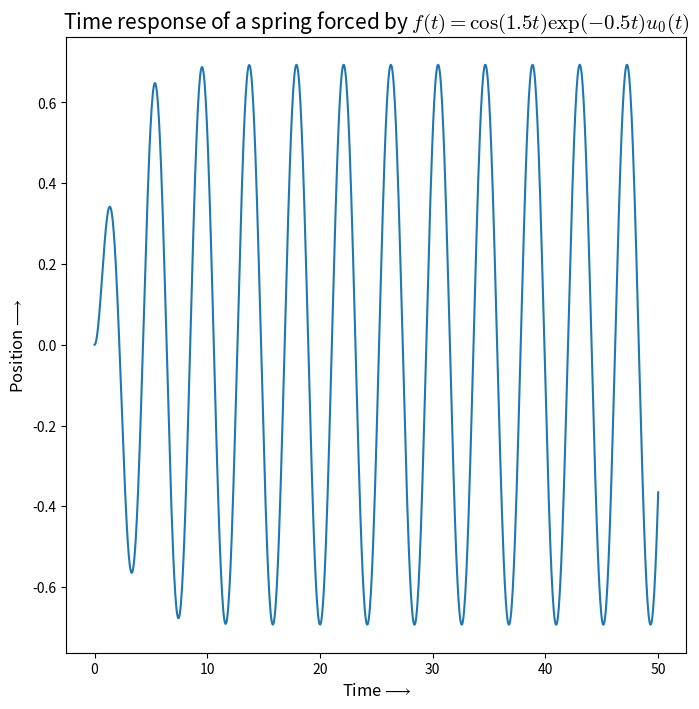

Source code (Python): (Note: this script raises an exception after producing the figure.)
"""
Title			: laplaceTransform.py
[redacted]
Last Modified 	: Mar 15 2022
Purpose 		:
Inputs			: 
"""
import scipy.signal as sp
import numpy as np
import matplotlib.pyplot as plt
parameters = {'axes.labelsize': 12, 
			  'axes.titlesize': 15, 
			  'legend.fontsize': 10, 
		 	 'mathtext.fontset':'cm'} 

PATH='./plots/'

def ltiSolve(num, den, time):
	"""
	
	"""
	H = sp.lti(num, den)
	t, x = sp.impulse(H, None, np.linspace(0,time,1000))
	return t,x

def main():
		
	plt.rcParams.update(parameters) 
	t1, x1 = ltiSolve(np.poly1d([1,0.5]), np.polymul([1,0,2.25],[1,1,2.5]), 50)
	fig1, ax1 = plt.subplots(figsize=(8,8))
	ax1.plot(t1,x1)
	ax1.set_title(r'Time response of a spring forced by $f(t) = \cos(1.5t)\exp(-0.5t)u_0(t)$')
	ax1.set_xlabel(r'Time$\longrightarrow$')
	ax1.set_ylabel(r'Position$\longrightarrow$')
	fig1.savefig(PATH+'Figure1.png')

	t2, x2 = ltiSolve(np.poly1d([1,0.05]), np.polymul([1,0,2.25],[1,1,2.5]), 50)
	fig2, ax2 = plt.subplots(figsize=(8,8))
	ax2.plot(t2,x2)
	ax2.set_title(r'Time response of a spring forced by $f(t) = \cos(1.5t)\exp(-0.05t)u_0(t)$')
	ax2.set_xlabel(r'Time$\longrightarrow$')
	ax2.set_ylabel(r'Position$\longrightarrow$')
	fig2.savefig(PATH+'Figure2.png')

	plt.show()
	
main()
